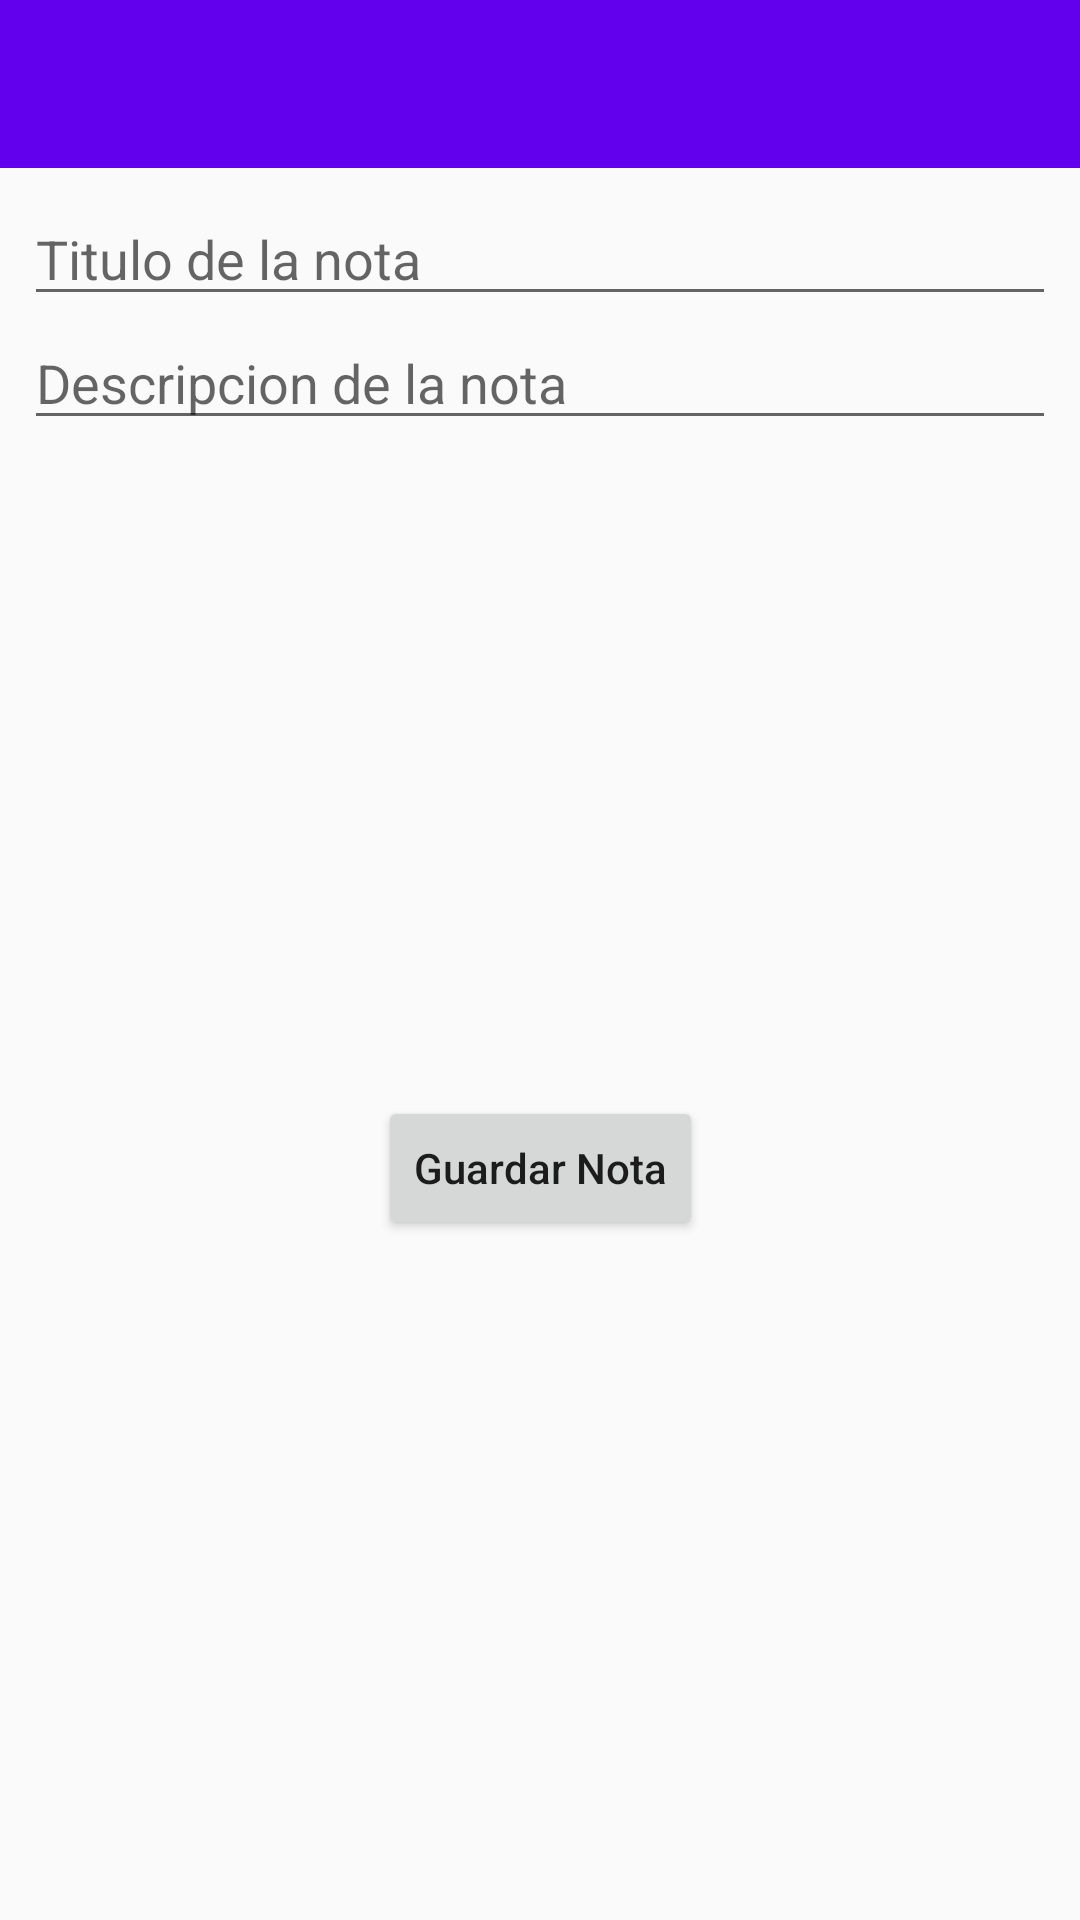

Layout XML and referenced resources for this Android screen:
<!-- AndroidManifest.xml: activity theme AppTheme.NoActionBar -->
<!-- res/layout/activity_add_new_note.xml -->
<?xml version="1.0" encoding="utf-8"?>
<layout xmlns:android="http://schemas.android.com/apk/res/android"
    xmlns:app="http://schemas.android.com/apk/res-auto"
    xmlns:tools="http://schemas.android.com/tools"
    tools:context=".ui.activities.AddNewNoteActivity">

    <android.support.constraint.ConstraintLayout
        android:layout_width="match_parent"
        android:layout_height="match_parent">

        <android.support.design.widget.AppBarLayout
            android:id="@+id/appBarLayout4"
            android:layout_width="match_parent"
            android:layout_height="wrap_content"
            android:theme="@style/AppTheme.AppBarOverlay">

            <android.support.v7.widget.Toolbar
                android:id="@+id/toolbar"
                android:layout_width="match_parent"
                android:layout_height="?attr/actionBarSize"
                android:background="?attr/colorPrimary"
                app:popupTheme="@style/AppTheme.PopupOverlay" />

        </android.support.design.widget.AppBarLayout>

        <android.support.v7.widget.AppCompatEditText
            android:id="@+id/title_edit_text"
            android:layout_width="match_parent"
            android:layout_height="wrap_content"
            android:layout_marginEnd="8dp"
            android:layout_marginLeft="8dp"
            android:layout_marginRight="8dp"
            android:layout_marginStart="8dp"
            android:layout_marginTop="8dp"
            android:hint="Titulo de la nota"
            android:maxLines="1"
            app:layout_constraintEnd_toEndOf="parent"
            app:layout_constraintHorizontal_bias="0.0"
            app:layout_constraintStart_toStartOf="parent"
            app:layout_constraintTop_toBottomOf="@+id/appBarLayout4" />

        <android.support.v7.widget.AppCompatEditText
            android:id="@+id/note_edit_text"
            android:layout_width="match_parent"
            android:layout_height="wrap_content"
            android:layout_marginEnd="8dp"
            android:layout_marginLeft="8dp"
            android:layout_marginRight="8dp"
            android:layout_marginStart="8dp"
            android:hint="Descripcion de la nota"
            app:layout_constraintEnd_toEndOf="parent"
            app:layout_constraintHorizontal_bias="0.0"
            app:layout_constraintStart_toStartOf="parent"
            app:layout_constraintTop_toBottomOf="@+id/title_edit_text" />

        <android.support.v7.widget.AppCompatButton
            android:id="@+id/save_note_btn"
            android:layout_width="wrap_content"
            android:layout_height="wrap_content"
            android:layout_marginBottom="8dp"
            android:layout_marginEnd="8dp"
            android:layout_marginLeft="8dp"
            android:layout_marginRight="8dp"
            android:layout_marginStart="8dp"
            android:textAllCaps="false"
            android:text="Guardar Nota"
            app:layout_constraintBottom_toBottomOf="parent"
            app:layout_constraintEnd_toEndOf="parent"
            app:layout_constraintStart_toStartOf="parent"
            app:layout_constraintTop_toBottomOf="@+id/note_edit_text" />
    </android.support.constraint.ConstraintLayout>

</layout>
<!-- resources referenced by this layout -->
<resources>
  <style name="AppTheme.AppBarOverlay" parent="ThemeOverlay.AppCompat.Dark.ActionBar" />
  <style name="AppTheme.PopupOverlay" parent="ThemeOverlay.AppCompat.Light" />
  <style name="AppTheme.NoActionBar">
          <item name="windowActionBar">false</item>
          <item name="windowNoTitle">true</item>
      </style>
</resources>
